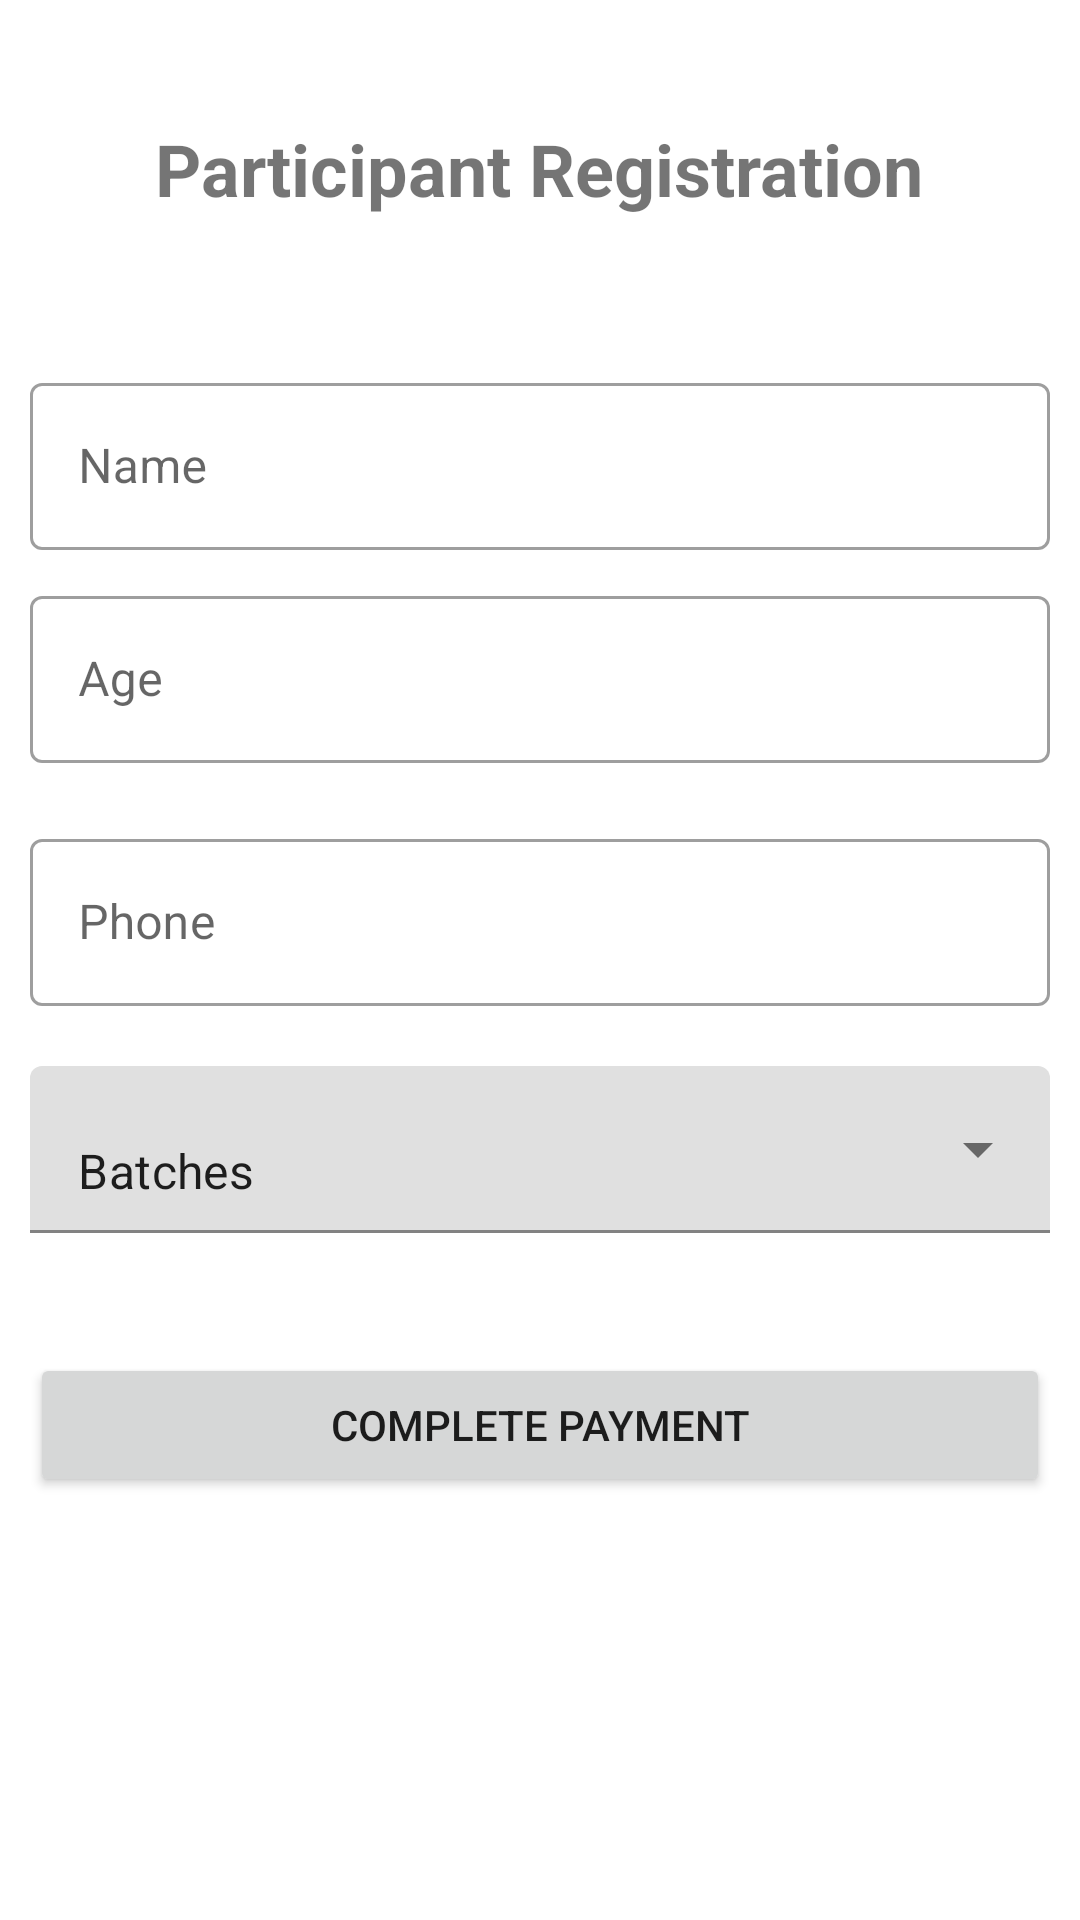

Here is an Android app screen rendered from its layout file. Give the layout XML and the strings, colors and styles it references.
<!-- AndroidManifest.xml: application theme Theme.Flexmoney -->
<!-- res/layout/fragment_home.xml -->
<?xml version="1.0" encoding="utf-8"?>
<LinearLayout xmlns:android="http://schemas.android.com/apk/res/android"
    xmlns:app="http://schemas.android.com/apk/res-auto"
    xmlns:tools="http://schemas.android.com/tools"
    android:layout_width="match_parent"
    android:layout_height="match_parent"
    android:orientation="vertical"
    tools:context=".MainActivity">


    <TextView
        android:layout_width="wrap_content"
        android:layout_height="wrap_content"
        android:layout_margin="40dp"
        android:layout_gravity="center"
        android:text="Participant Registration"
        android:textSize="24sp"
        android:textStyle="bold" />

    <com.google.android.material.textfield.TextInputLayout
        android:id="@+id/textField"
        style="@style/Widget.MaterialComponents.TextInputLayout.OutlinedBox"
        android:layout_marginBottom="15dp"
        android:layout_margin="10dp"
        android:layout_width="match_parent"
        android:layout_height="wrap_content"
        >

        <com.google.android.material.textfield.TextInputEditText
            android:layout_width="match_parent"

            android:id="@+id/name"
            android:layout_height="wrap_content"
            android:hint="Name"
            />

    </com.google.android.material.textfield.TextInputLayout>

    <com.google.android.material.textfield.TextInputLayout
        android:id="@+id/ageField"
        style="@style/Widget.MaterialComponents.TextInputLayout.OutlinedBox"

        android:layout_width="match_parent"
        android:layout_height="wrap_content"
        >

        <com.google.android.material.textfield.TextInputEditText
            android:layout_width="match_parent"
            android:layout_margin="10dp"
            android:inputType="number"
            android:layout_marginBottom="15dp"
            android:id="@+id/age"
            android:layout_height="wrap_content"
            android:hint="Age"
            />

        <com.google.android.material.textfield.TextInputLayout
            android:id="@+id/contactField"
            style="@style/Widget.MaterialComponents.TextInputLayout.OutlinedBox"
            android:layout_marginBottom="15dp"
            android:layout_margin="10dp"
            android:layout_width="match_parent"
            android:layout_height="wrap_content"
            >

            <com.google.android.material.textfield.TextInputEditText
                android:layout_width="match_parent"
                android:inputType="phone"
                android:id="@+id/phone"
                android:layout_height="wrap_content"
                android:hint="Phone"
                />

        </com.google.android.material.textfield.TextInputLayout>

    </com.google.android.material.textfield.TextInputLayout>

    <com.google.android.material.textfield.TextInputLayout
        android:layout_width="match_parent"
        android:layout_margin="10dp"
        android:id="@+id/select_bacth"
        android:layout_height="wrap_content"

        style="@style/Widget.MaterialComponents.TextInputLayout.FilledBox.ExposedDropdownMenu">

        <AutoCompleteTextView
            android:layout_width="match_parent"
            android:layout_height="wrap_content"
            android:text="Batches"
            android:inputType="none"
            />
    </com.google.android.material.textfield.TextInputLayout>

    <Button
        android:id="@+id/submit"
        android:layout_width="match_parent"
        android:layout_marginTop="30dp"
        android:layout_marginStart="10dp"
        android:layout_marginEnd="10dp"
        android:layout_height="wrap_content"
        android:text="Complete Payment" />

    <LinearLayout
        android:id="@+id/content"
        android:layout_width="match_parent"
        android:layout_height="0dp"
        android:layout_weight="1"
        android:orientation="vertical">

    </LinearLayout>




</LinearLayout>
<!-- resources referenced by this layout -->
<resources>
  <style name="Theme.Flexmoney" parent="Theme.MaterialComponents.DayNight.DarkActionBar">
          
          <item name="colorPrimary">@color/yoga2</item>
          <item name="colorPrimaryVariant">@color/yoga2</item>
          <item name="colorOnPrimary">@color/white</item>
          
          <item name="colorSecondary">@color/teal_200</item>
          <item name="colorSecondaryVariant">@color/teal_700</item>
          <item name="colorOnSecondary">@color/black</item>
          
          <item name="android:statusBarColor">?attr/colorPrimaryVariant</item>
          
      </style>
  <color name="yoga2">#495867</color>
  <color name="white">#FFFFFFFF</color>
  <color name="teal_200">#FF03DAC5</color>
  <color name="teal_700">#FF018786</color>
  <color name="black">#FF000000</color>
</resources>
